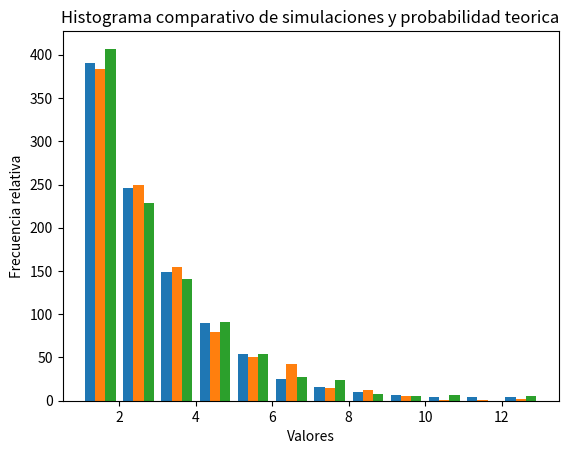

The script that saved this image: (Note: this script raises an exception after producing the figure.)
import numpy as np
import matplotlib.pyplot as plt
from scipy.stats import cumfreq

P = 0.4
Q = 1 - P 

a = np.random.geometric(P, size=1000)
b = np.random.geometric(P, size=1000)
c = np.random.geometric(P, size=1000)

common_params = dict(bins=[x for x in range(1,14)], normed=1, range=(0,15))

plt.title('Histograma comparativo de simulaciones y probabilidad teorica')
plt.ylabel('Frecuencia relativa')
plt.xlabel('Valores')
plt.hist([a, b, c], **common_params)

gteo = [P * pow(Q, i-1) for i in range(1,14)]
g = cumfreq(gteo, 15)



plt.show()

